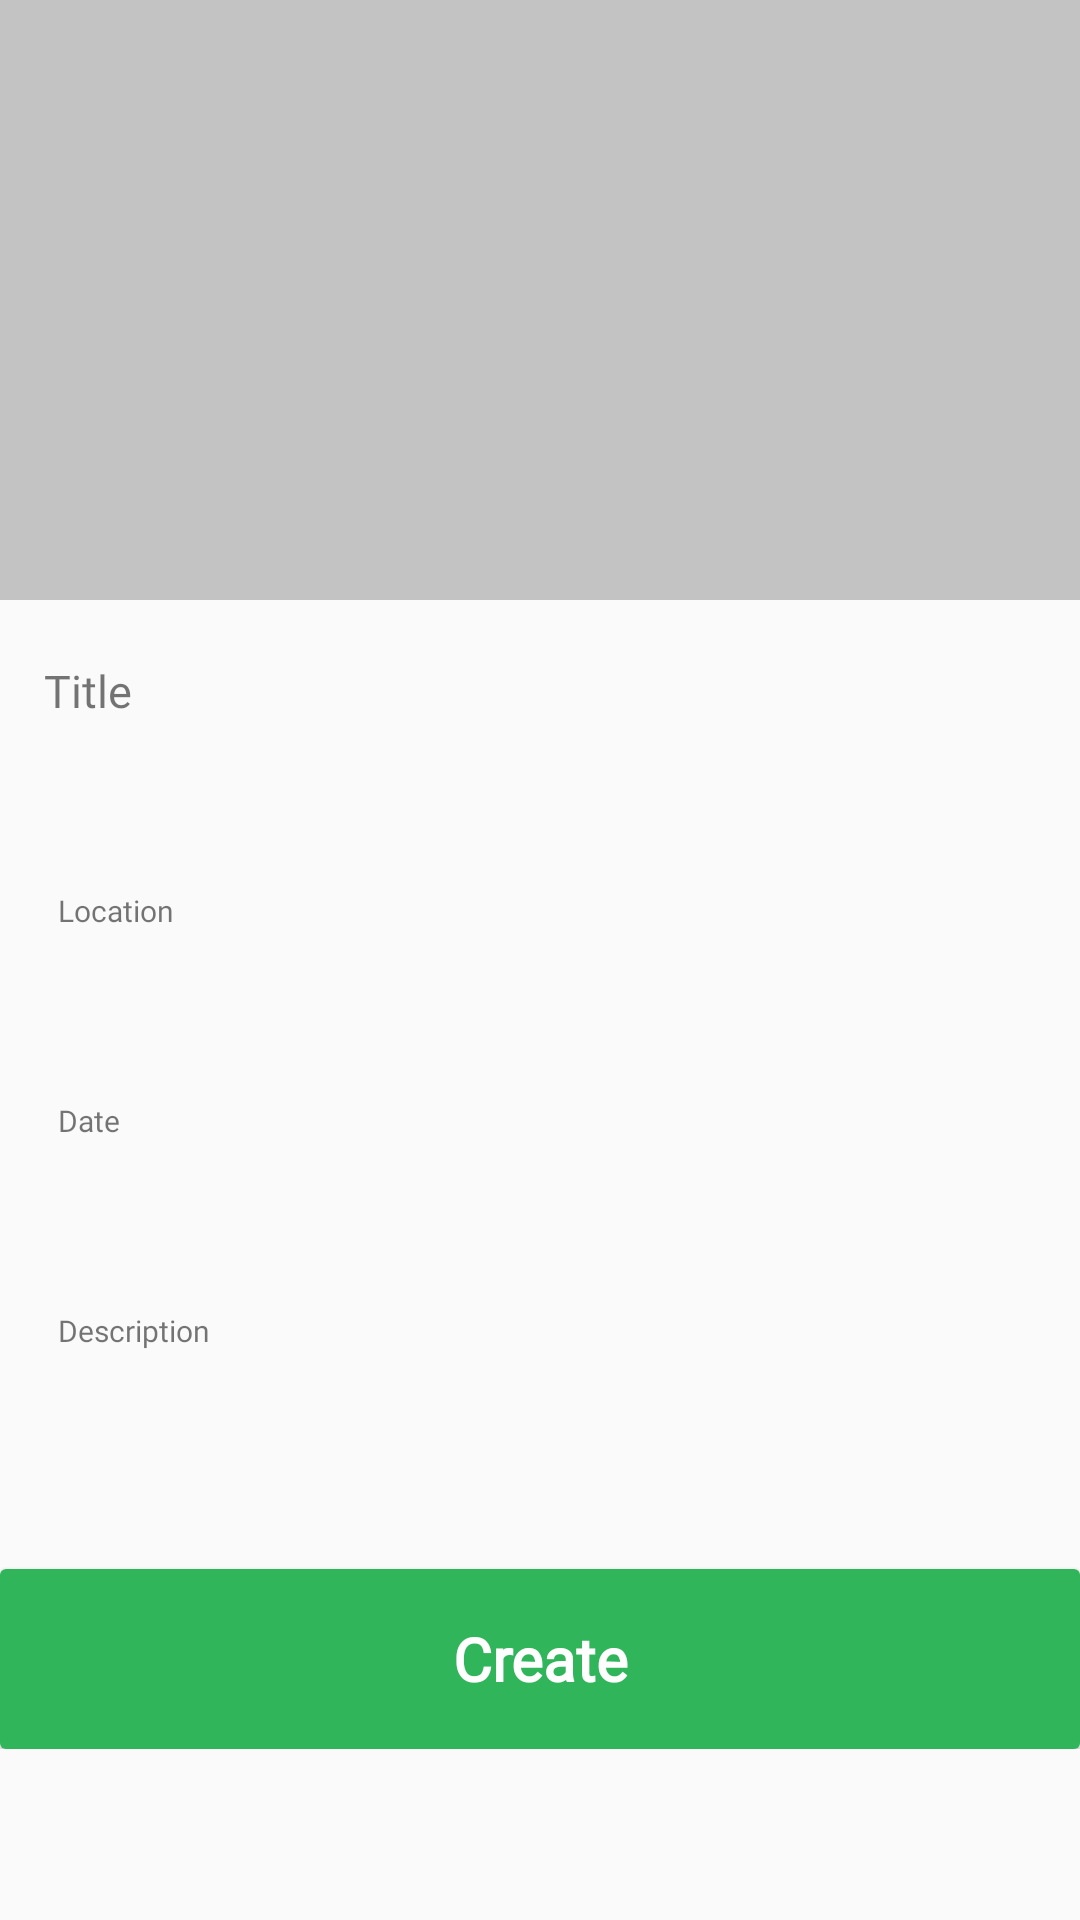

Here is an Android app screen rendered from its layout file. Give the layout XML and the strings, colors and styles it references.
<!-- AndroidManifest.xml: application theme AppTheme -->
<!-- res/layout/activity_create_event.xml -->
<?xml version="1.0" encoding="utf-8"?>
<LinearLayout xmlns:android="http://schemas.android.com/apk/res/android"
    xmlns:app="http://schemas.android.com/apk/res-auto"
    xmlns:tools="http://schemas.android.com/tools"
    android:layout_width="match_parent"
    android:layout_height="match_parent"
    android:orientation="vertical"
    tools:context=".EXPLORE.EVENTS.CreateEventActivity">

    <android.support.v4.widget.NestedScrollView
        android:layout_width="match_parent"
        android:layout_height="match_parent">

        <LinearLayout
            android:layout_width="match_parent"
            android:layout_height="match_parent"
            android:orientation="vertical"
            >

            <ImageView
                android:id="@+id/create_event_image"
                android:layout_width="match_parent"
                android:layout_height="200dp"
                android:src="@drawable/ic_camera_icon"
                android:scaleType="centerInside"
                android:background="@color/Grey"
                />


            <TextView
                android:layout_width="match_parent"
                android:layout_height="wrap_content"
                android:layout_marginTop="20dp"
                android:fontFamily="@font/nunito"
                android:text="    Title" />

            <EditText
                android:id="@+id/create_event_title"
                android:layout_width="match_parent"
                android:layout_height="wrap_content"
                android:layout_marginLeft="15dp"
                android:layout_marginRight="15dp"
                android:layout_marginTop="2dp"
                android:background="@drawable/edittext_background_change_while_typing"
                android:padding="12dp" />

            <TextView
                android:layout_marginLeft="10dp"
                android:textSize="10sp"
                android:layout_width="match_parent"
                android:layout_height="wrap_content"
                android:layout_marginTop="10dp"
                android:fontFamily="@font/nunito"
                android:text="    Location" />

            <EditText
                android:id="@+id/create_event_location"
                android:layout_width="match_parent"
                android:layout_height="wrap_content"
                android:layout_marginLeft="15dp"
                android:layout_marginRight="15dp"
                android:layout_marginTop="2dp"
                android:background="@drawable/edittext_background_change_while_typing"
                android:padding="12dp" />



            <TextView
                android:layout_marginLeft="10dp"
                android:textSize="10sp"
                android:layout_width="match_parent"
                android:layout_height="wrap_content"
                android:layout_marginTop="10dp"
                android:fontFamily="@font/nunito"
                android:text="    Date" />

            <TextView
                android:id="@+id/create_event_date"
                android:layout_width="match_parent"
                android:layout_height="wrap_content"
                android:layout_marginLeft="15dp"
                android:layout_marginRight="15dp"
                android:layout_marginTop="2dp"
                android:background="@drawable/edittext_background_change_while_typing"
                android:padding="12dp" />


            <TextView
                android:layout_marginLeft="10dp"
                android:textSize="10sp"
                android:layout_width="match_parent"
                android:layout_height="20dp"
                android:layout_marginTop="10dp"
                android:fontFamily="@font/nunito"
                android:text="    Description" />

            <EditText
                android:id="@+id/create_event_description"
                android:layout_width="match_parent"
                android:layout_height="wrap_content"
                android:layout_marginLeft="15dp"
                android:layout_marginRight="15dp"
                android:layout_marginTop="2dp"
                android:background="@drawable/edittext_background_change_while_typing"
                android:padding="12dp" />



            <android.support.v7.widget.CardView
                android:layout_width="match_parent"
                android:layout_height="60dp"
                android:layout_gravity="center_horizontal"
                android:layout_marginTop="20dp"
                android:elevation="20dp">

                <Button
                    android:id="@+id/create_event_create"
                    android:layout_width="match_parent"
                    android:layout_height="match_parent"
                    android:background="@color/colorPrimaryy"
                    android:fontFamily="@font/averia_serif_libre_bold"
                    android:text="Create"
                    android:textAllCaps="false"
                    android:textColor="@color/White"
                    android:textSize="20sp"
                    android:textStyle="bold"></Button>
            </android.support.v7.widget.CardView>



        </LinearLayout>








    </android.support.v4.widget.NestedScrollView>






</LinearLayout>
<!-- resources referenced by this layout -->
<resources>
  <color name="Grey">#c3c3c3</color>
  <color name="White">#fff</color>
  <color name="colorPrimaryy">#30b55a</color>
  <style name="AppTheme" parent="Theme.AppCompat.Light">
          
          <item name="colorPrimary">@color/colorPrimary</item>
          <item name="colorPrimaryDark">@color/colorPrimaryDark</item>
          <item name="colorAccent">@color/colorAccent</item>
          <item name="android:windowActivityTransitions">true</item>
          <item name="actionMenuTextColor">@color/Black</item>
          <item name="titleTextColor">@color/Black</item>
          <item name="actionBarDivider">@color/colorPrimaryDark</item>
  
          
          
          <item name="android:textSize">15sp</item>
          <item name="android:popupTheme"> @style/Base.Widget.AppCompat.PopupWindow</item>
          
      </style>
  <color name="colorPrimary">#fff</color>
  <color name="colorPrimaryDark">#17733c</color>
  <color name="colorAccent">#5b91ba</color>
  <color name="Black">#000000</color>
</resources>
